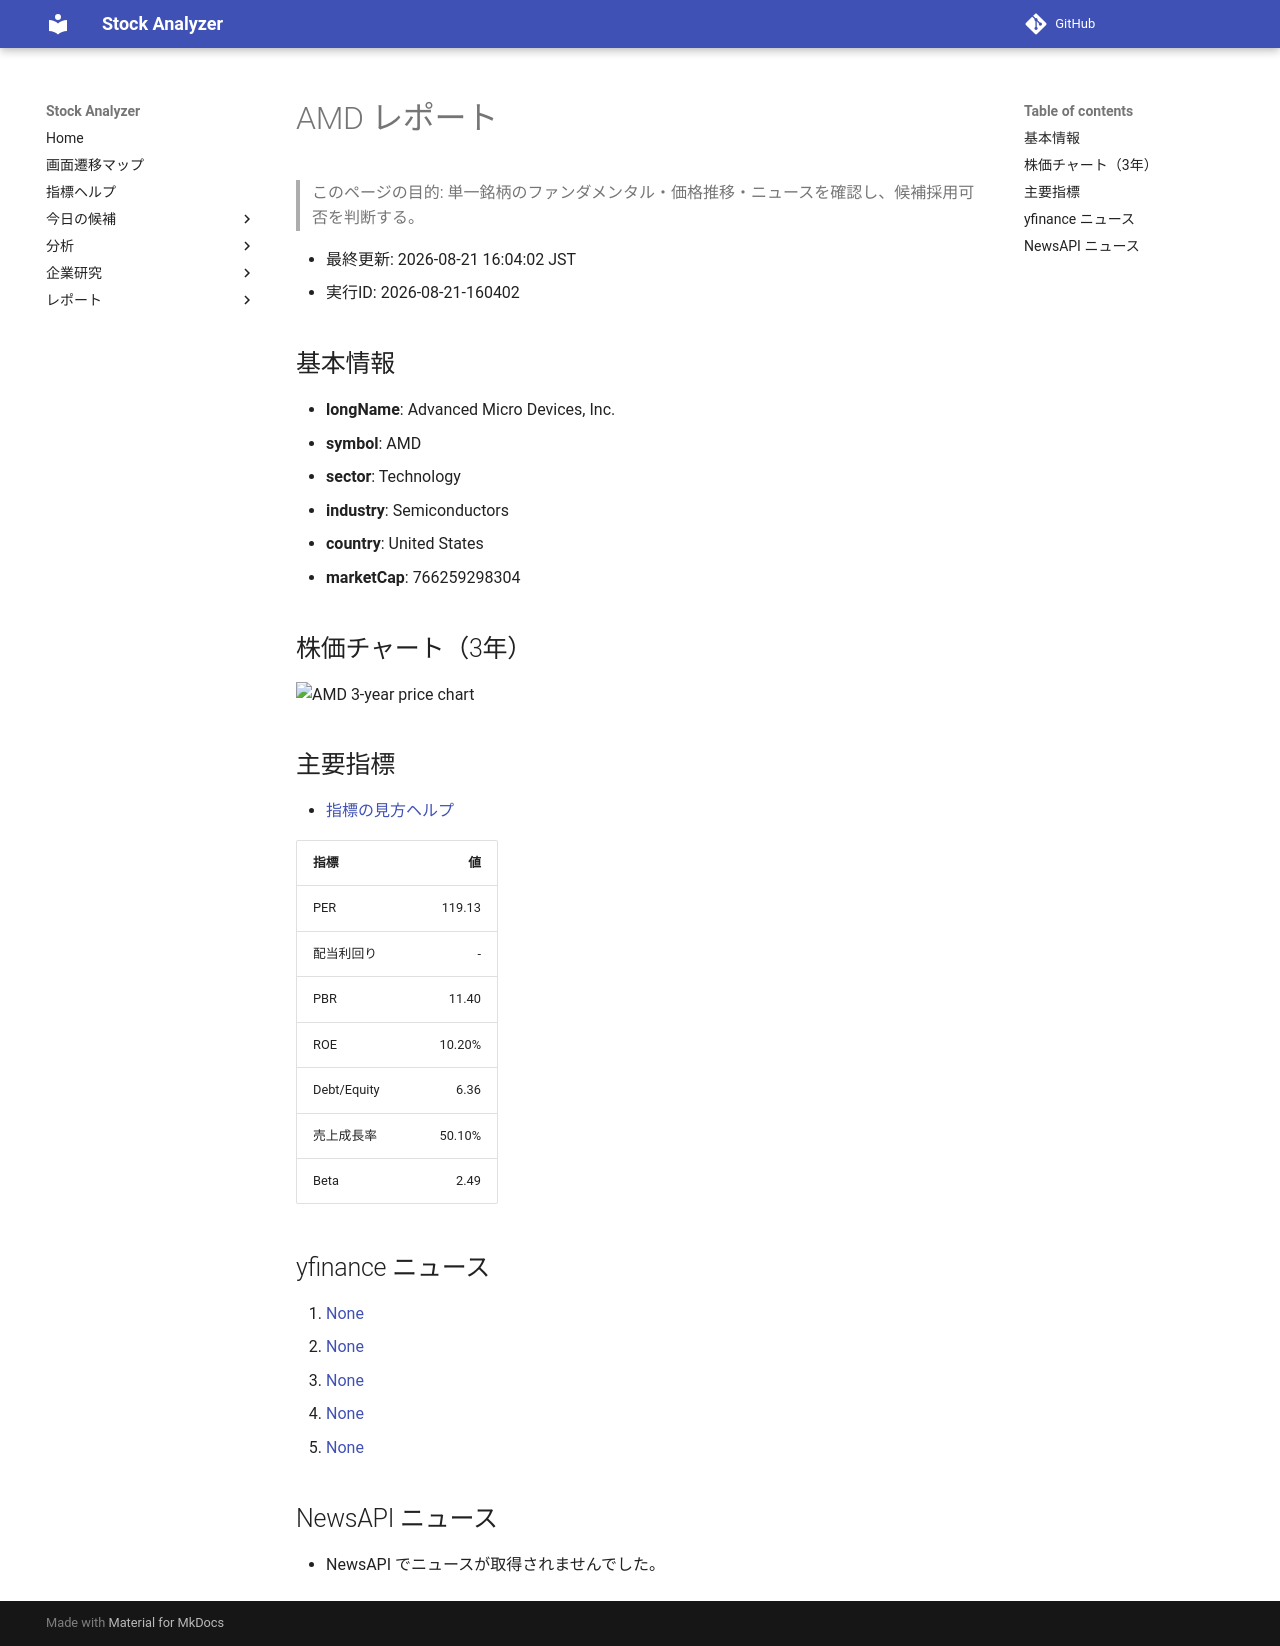

repository: Yumi-note/Making-APP · page: reports/2026-08-21/160402/AMD/index.html · generator: mkdocs

# AMD レポート

> このページの目的: 単一銘柄のファンダメンタル・価格推移・ニュースを確認し、候補採用可否を判断する。

- 最終更新: 2026-08-21 16:04:02 JST
- 実行ID: 2026-08-21-160402

## 基本情報

- **longName**: Advanced Micro Devices, Inc.
- **symbol**: AMD
- **sector**: Technology
- **industry**: Semiconductors
- **country**: United States
- **marketCap**: 766259298304

## 株価チャート（3年）

![AMD 3-year price chart](AMD_3y.png)

## 主要指標

- [指標の見方ヘルプ](../../../../indicators.md)

| 指標 | 値 |
|---|---:|
| PER | 119.13 |
| 配当利回り | - |
| PBR | 11.40 |
| ROE | 10.20% |
| Debt/Equity | 6.36 |
| 売上成長率 | 50.10% |
| Beta | 2.49 |

## yfinance ニュース

1. [None](None)
2. [None](None)
3. [None](None)
4. [None](None)
5. [None](None)

## NewsAPI ニュース

- NewsAPI でニュースが取得されませんでした。
